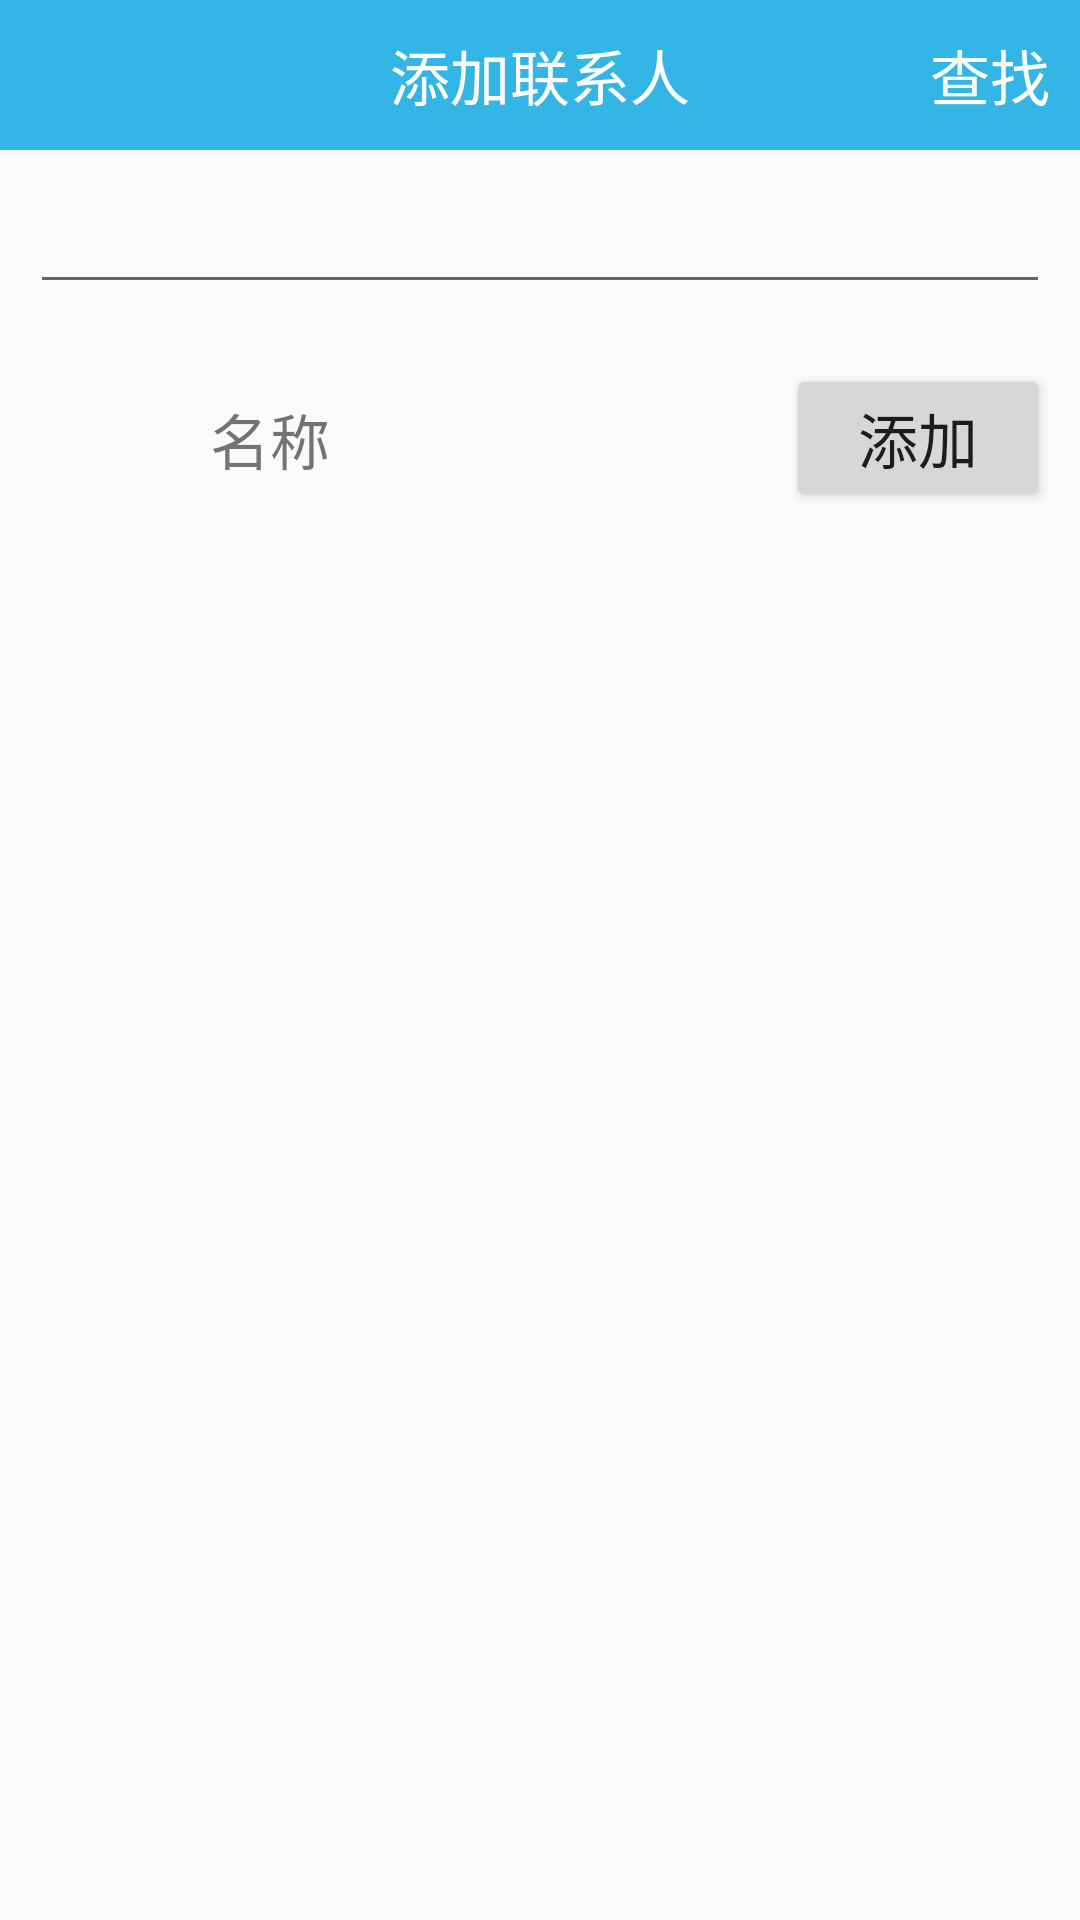

This screen was rendered from an Android layout file. Write that file and the resources it references.
<!-- AndroidManifest.xml: application theme AppTheme -->
<!-- res/layout/activity_add_contact.xml -->
<?xml version="1.0" encoding="utf-8"?>
<LinearLayout xmlns:android="http://schemas.android.com/apk/res/android"
    xmlns:tools="http://schemas.android.com/tools"
    android:layout_width="match_parent"
    android:layout_height="match_parent"
    android:orientation="vertical"
>

    <RelativeLayout
        android:background="@android:color/holo_blue_light"
        android:layout_width="match_parent"
        android:layout_height="50dp">
        <TextView
            android:textSize="20sp"
            android:text="添加联系人"
            android:textColor="@android:color/white"
            android:layout_centerInParent="true"
            android:layout_width="wrap_content"
            android:layout_height="wrap_content" />

        <TextView
            android:id="@+id/tv_add_contact_find"
            android:text="查找"
            android:textColor="@android:color/white"
            android:textSize="20sp"
            android:layout_alignParentRight="true"
            android:layout_centerVertical="true"
            android:layout_marginRight="10dp"
            android:layout_width="wrap_content"
            android:layout_height="wrap_content" />
    </RelativeLayout>

    <EditText
        android:id="@+id/et_add_contact"
        android:layout_margin="10dp"
        android:layout_width="match_parent"
        android:layout_height="wrap_content" />

    <LinearLayout
        android:id="@+id/ll_add_contact"
        android:layout_margin="10dp"
        android:orientation="horizontal"
        android:layout_width="match_parent"
        android:layout_height="wrap_content">

        <ImageView
            android:src="@drawable/em_default_avatar"
            android:layout_width="50dp"
            android:layout_height="50dp" />

        <TextView
            android:id="@+id/tv_add_contact_name"
            android:text="名称"
            android:textSize="20sp"
            android:layout_gravity="center_vertical"
            android:layout_marginLeft="10dp"

            android:layout_width="0dp"
            android:layout_weight="1"
            android:layout_height="wrap_content" />

            <Button
                android:id="@+id/bt_add_contact"
                android:text="添加"
                android:textSize="20sp"
                android:layout_width="wrap_content"
                android:layout_height="wrap_content" />
    </LinearLayout>


</LinearLayout>
<!-- resources referenced by this layout -->
<resources>
  <style name="AppTheme" parent="Theme.AppCompat.Light.DarkActionBar">
          
          <item name="colorPrimary">@color/colorPrimary</item>
          <item name="colorPrimaryDark">@color/colorPrimaryDark</item>
          <item name="colorAccent">@color/colorAccent</item>
      </style>
  <!-- not gathered from this repository: default colours our renderer supplied (Android Studio template values) -->
  <color name="colorPrimary">#FF6200EE</color>
  <color name="colorPrimaryDark">#FF3700B3</color>
  <color name="colorAccent">#FF03DAC5</color>
</resources>
